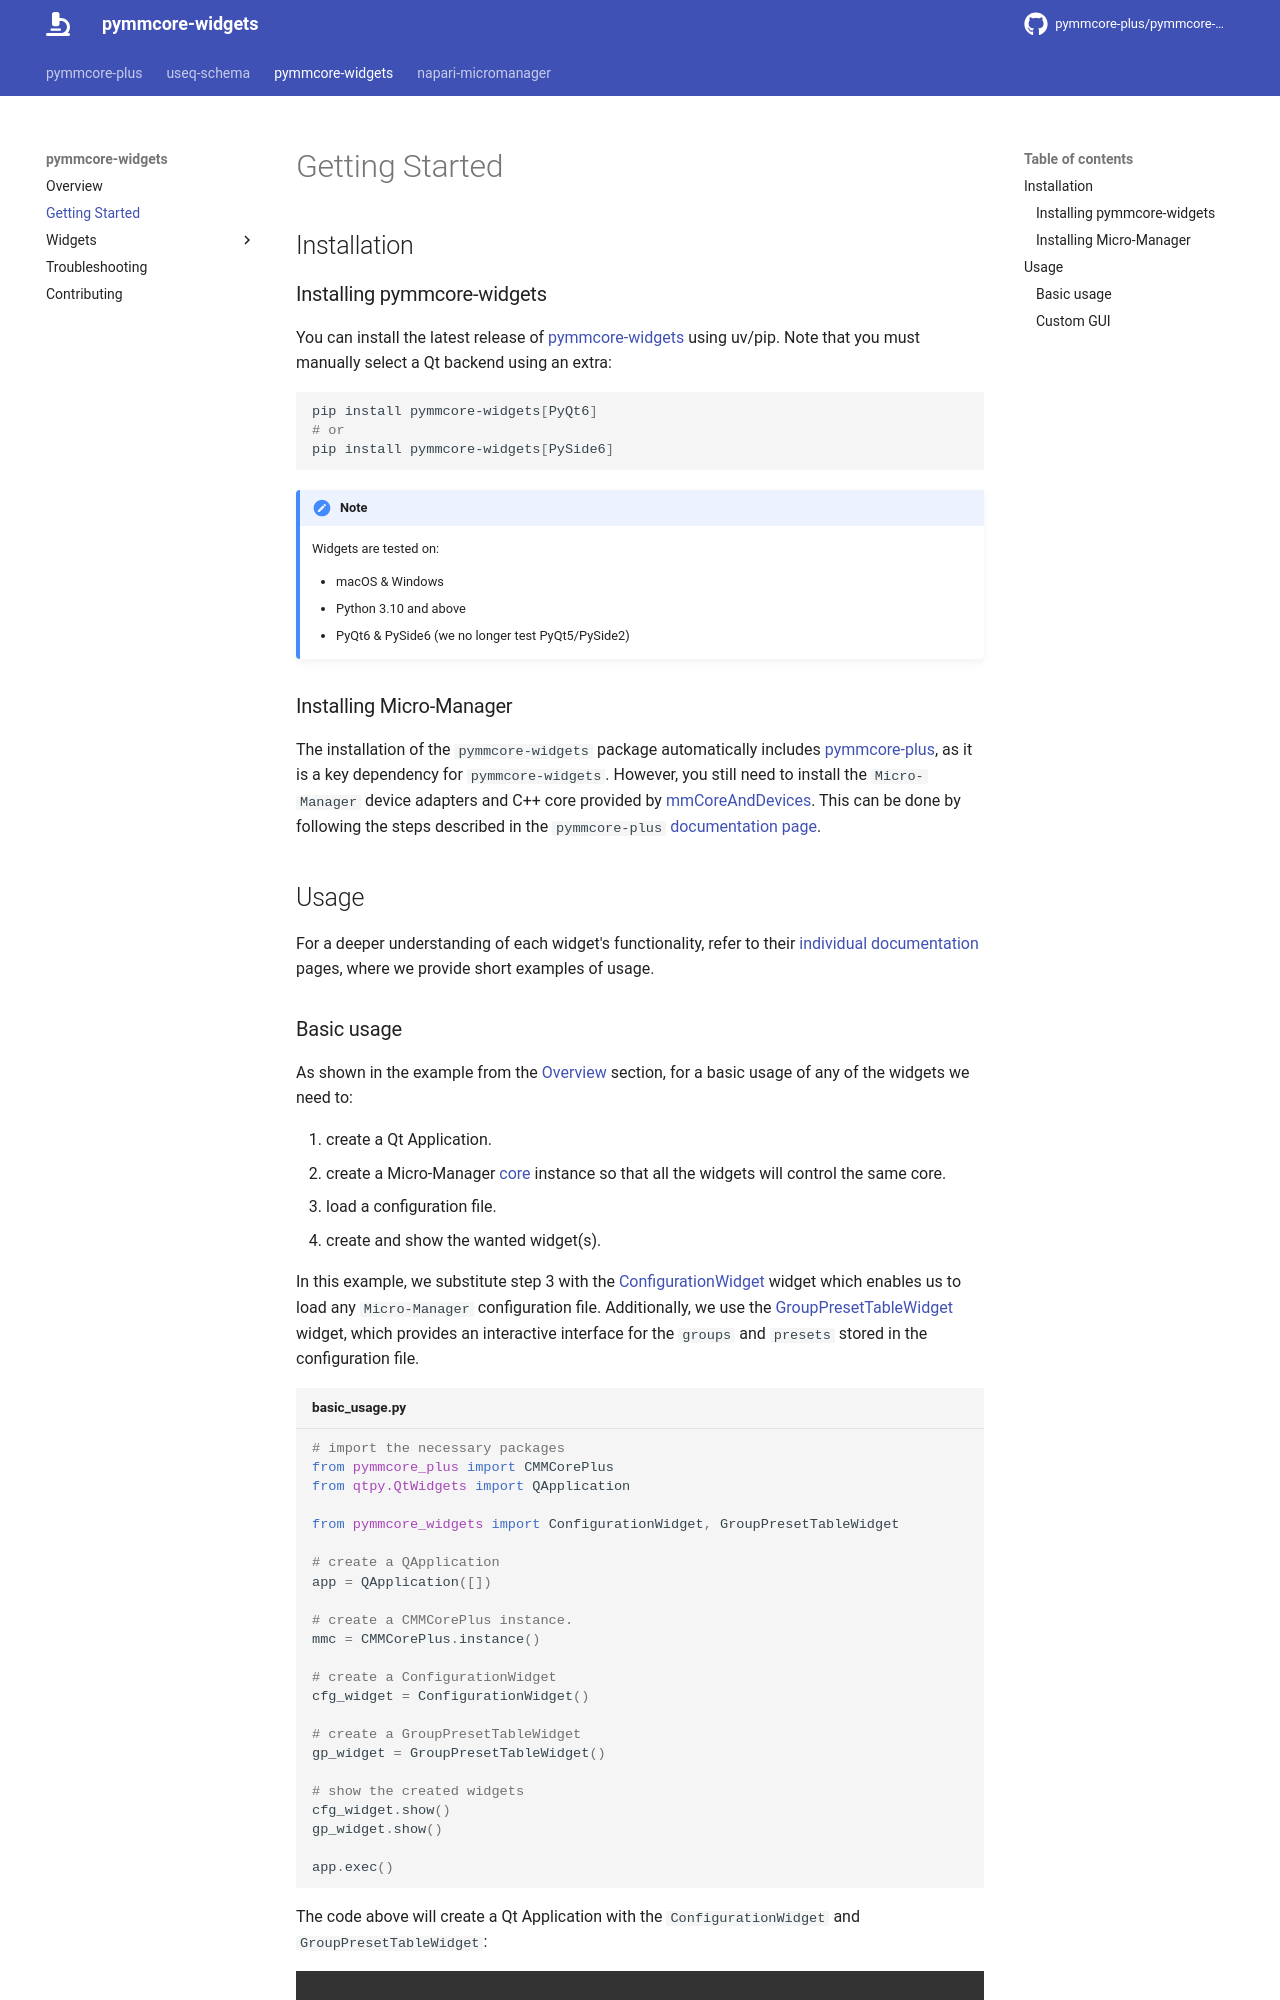

repository: fdrgsp/pymmcore-widgets · page: getting_started/index.html · generator: mkdocs

# Getting Started

## Installation

### Installing pymmcore-widgets

You can install the latest release of [pymmcore-widgets](https://pypi.org/project/pymmcore-widgets/)
using uv/pip.  Note that you must manually select a Qt backend using an extra:

```sh
pip install pymmcore-widgets[PyQt6]
# or 
pip install pymmcore-widgets[PySide6]
```

!!! Note
    Widgets are tested on:

    * macOS & Windows
    * Python 3.10 and above
    * PyQt6 & PySide6 (we no longer test PyQt5/PySide2)

### Installing Micro-Manager

The installation of the `pymmcore-widgets` package automatically includes [pymmcore-plus](https://pymmcore-plus.github.io/pymmcore-plus), as it is a key dependency for `pymmcore-widgets`. However, you still need to install the `Micro-Manager` device adapters and C++ core provided by [mmCoreAndDevices](https://github.com/micro-manager/mmCoreAndDevices#mmcoreanddevices). This can be done by following the steps described in the `pymmcore-plus` [documentation page](https://pymmcore-plus.github.io/pymmcore-plus/install/#installing-micro-manager-device-adapters).

## Usage

For a deeper understanding of each widget's functionality, refer to their [individual documentation](./widgets/CameraRoiWidget.md/) pages, where we provide short examples of usage.
